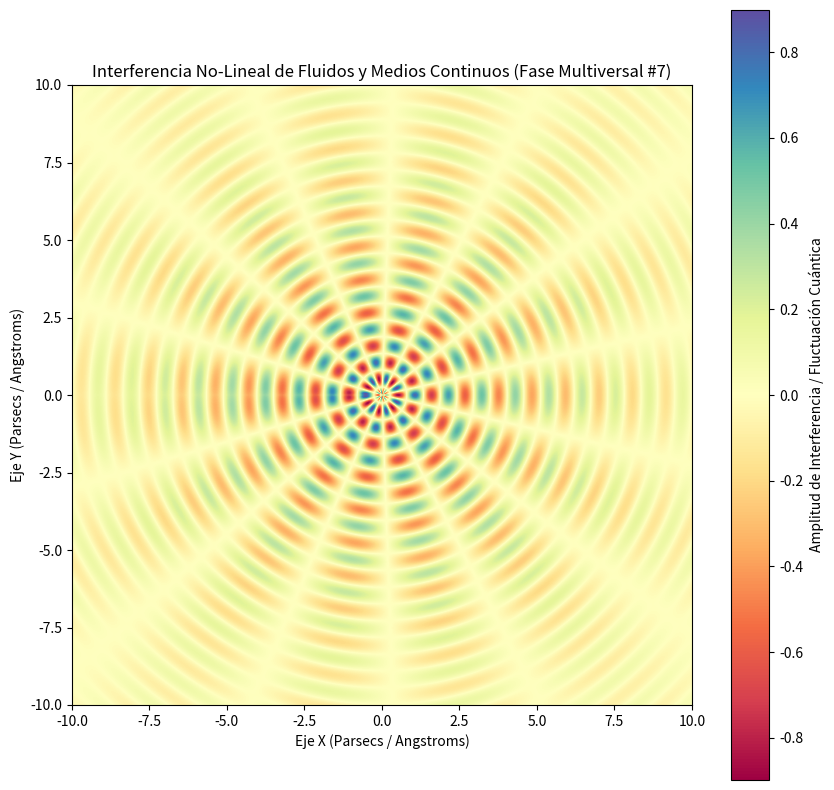

The script that saved this image:
%matplotlib inline
# Simulación Multiversal: Fluidos y Medios Continuos - Variante 7
import numpy as np
import matplotlib.pyplot as plt

# Parámetros Físicos No-Lineales
omega_1 = 5.812
omega_2 = 7.164
lambda_decay = 0.2
phase_shift = 1.63

x = np.linspace(-10, 10, 800)
y = np.linspace(-10, 10, 800)
X, Y = np.meshgrid(x, y)

# Dinámica de Fluidos / Campos Tensor-Escalares (Fase Multiversal)
R = np.sqrt(X**2 + Y**2) + 1e-5
Z = (np.sin(omega_1 * R + phase_shift) * np.cos(omega_2 * np.arctan2(Y, X))) * np.exp(-lambda_decay * R)

plt.figure(figsize=(10, 10))
plt.imshow(Z, cmap='Spectral', extent=[-10, 10, -10, 10], origin='lower')
plt.colorbar(label='Amplitud de Interferencia / Fluctuación Cuántica')
plt.title(r'Interferencia No-Lineal de Fluidos y Medios Continuos (Fase Multiversal #7)')
plt.xlabel('Eje X (Parsecs / Angstroms)')
plt.ylabel('Eje Y (Parsecs / Angstroms)')
plt.show()
